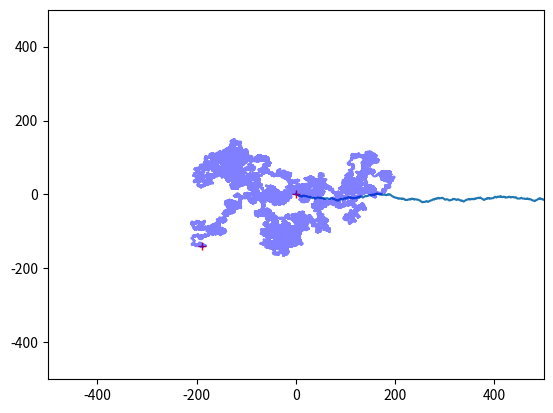

Reproduce this figure in Python.
from numpy import random
import numpy as np
import matplotlib.pyplot as plt



size = 100000
#1D
r = random.choice([-1,0,1],(size,1))
i = list(range(0,size))
result = r.cumsum(0)
print(result)
plt.plot(i, result)
plt.show()

#2D
r = random.choice([-1,0,1], (size,2))
result = r.cumsum(0)
s = result[:1]
e = result[-1:]
print(result[:,0])

plt.ylim(-500,500)
plt.xlim(-500,500)
plt.plot(s[:,0],s[:,1],c='red', marker='+')
plt.plot(e[:,0],e[:,1],c='red', marker='+')
plt.plot(result[:,0],result[:,1],alpha=0.5,c='blue')
plt.show()



